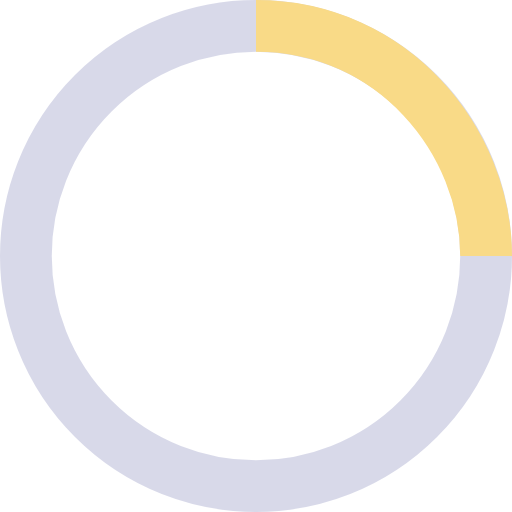
t = 0.00 s
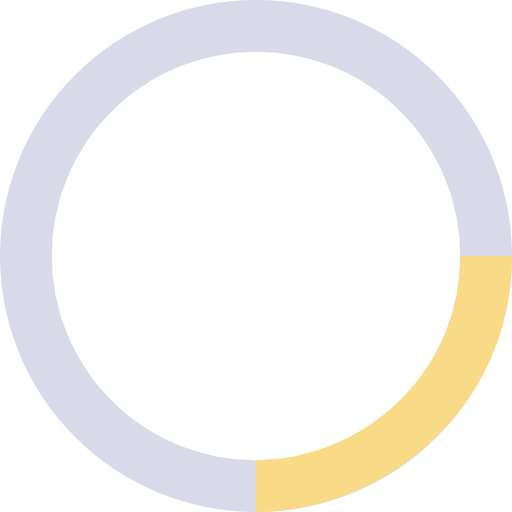
t = 0.25 s
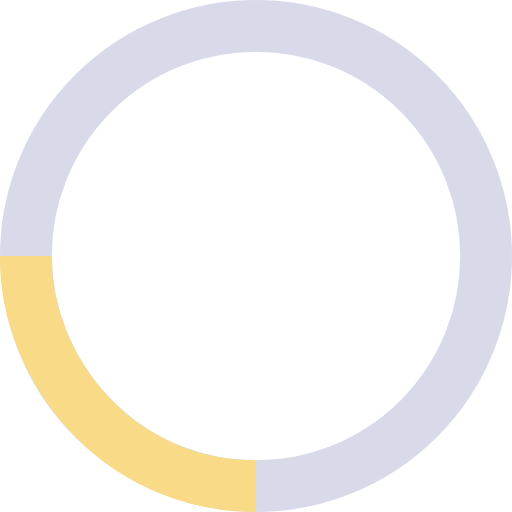
t = 0.50 s
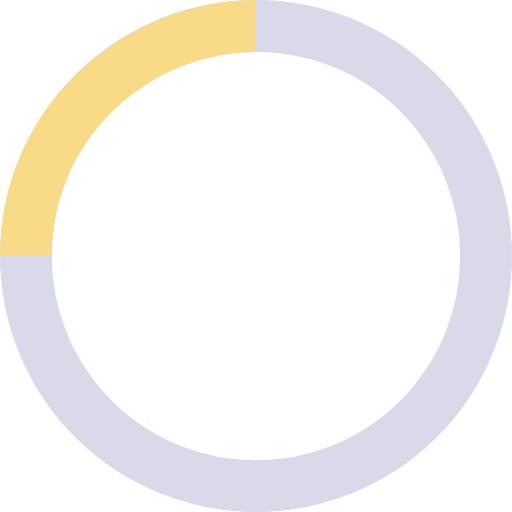
t = 0.75 s

The animated SVG that drew these frames (rendered in a browser with its animation timeline set to each time). Animation: 1 SMIL element (animateTransform=1); one cycle of 1.00 s, repeats indefinitely.

<svg width="52" height="52" viewBox="-21.25 -21.25 44.5 44.5" xmlns="http://www.w3.org/2000/svg" stroke="#F9DA87" data-testid="oval-svg">
  <g fill="none" fillrule="evenodd">
    <g transform="translate(1 1)" stroke-width="4.5" data-testid="oval-secondary-group">
      <circle stroke-opacity=".5" cx="0" cy="0" r="20" stroke="#8588bba1" stroke-width="4.5"></circle>
      <path d="M20 0c0-9.94-8.06-20-20-20">
        <animateTransform attributeName="transform" type="rotate" from="0 0 0" to="360 0 0" dur="1s" repeatCount="indefinite"></animateTransform>
      </path>
    </g>
  </g>
</svg>
